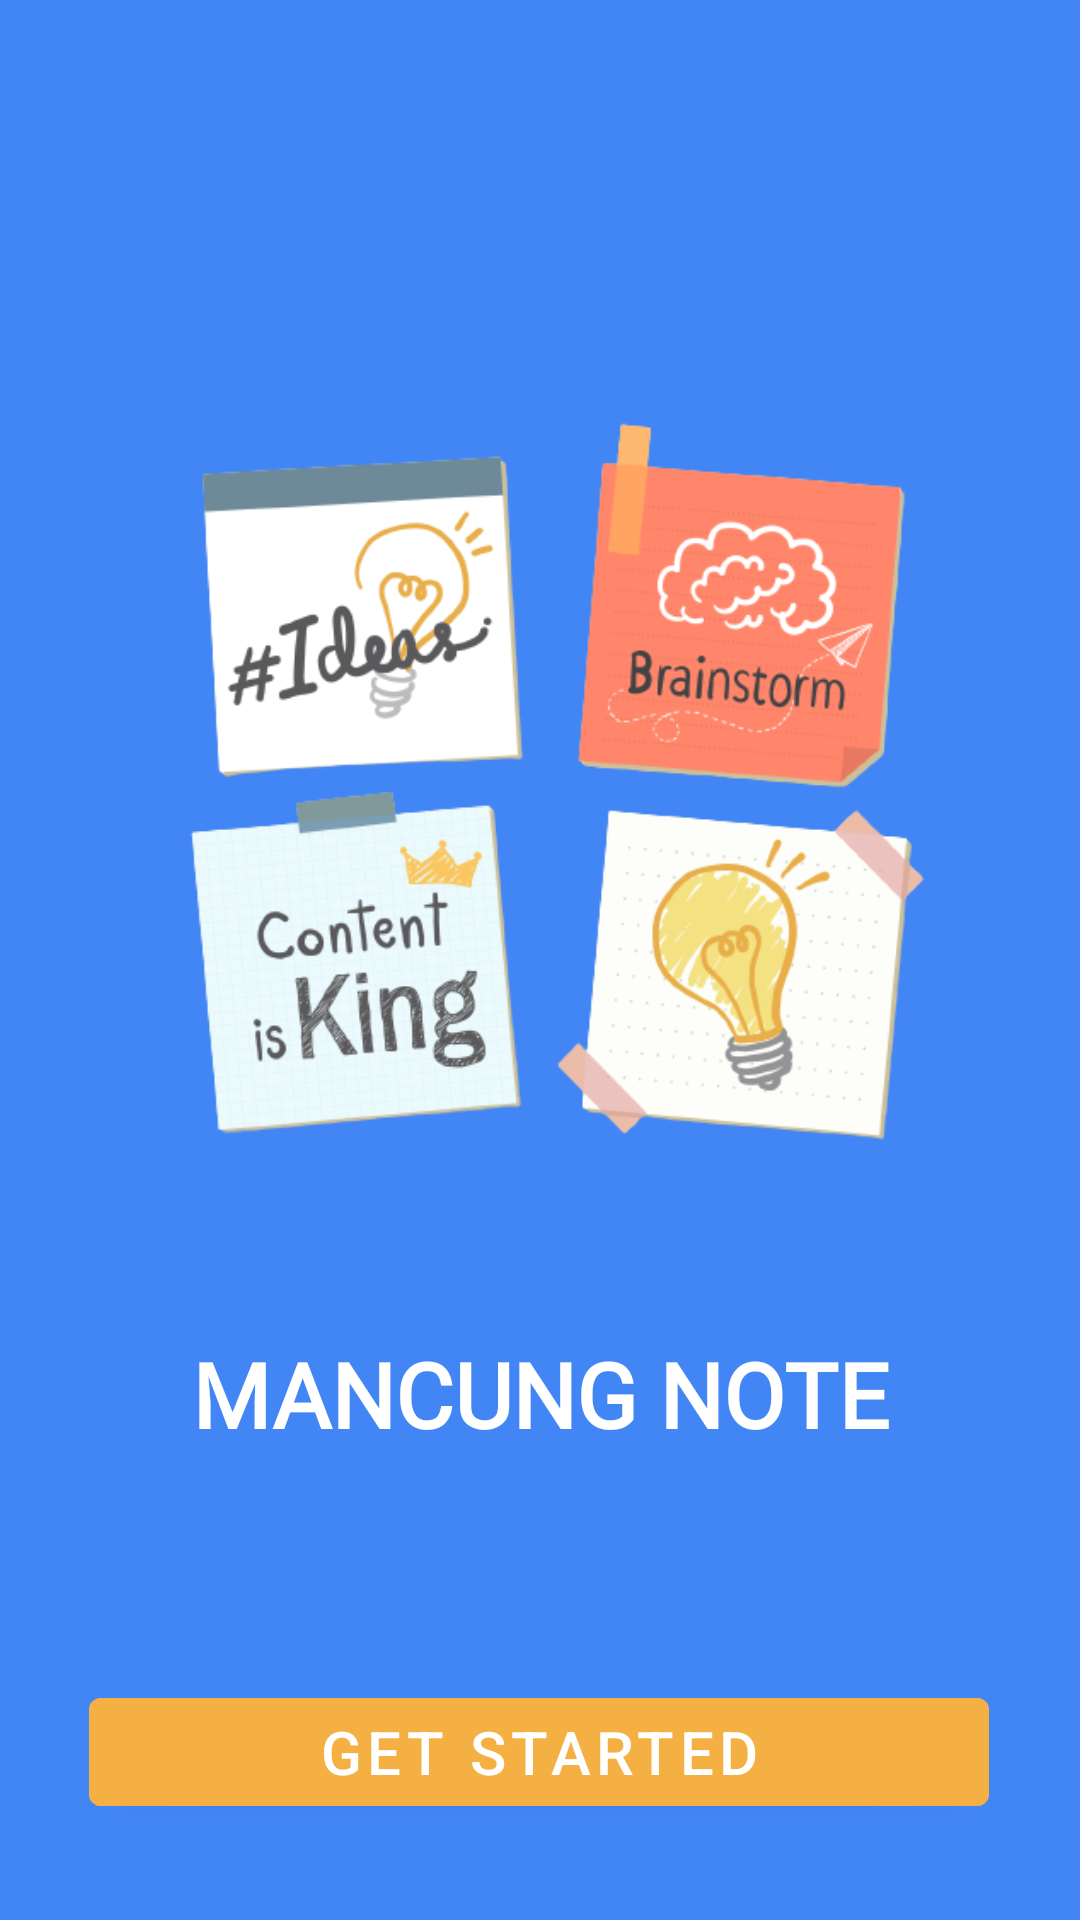

Write the Android layout XML for this screen, with the resource values it uses.
<!-- AndroidManifest.xml: application theme Theme.UasAKBIF110119011 -->
<!-- res/layout/page1.xml -->
<?xml version="1.0" encoding="utf-8"?>
<androidx.constraintlayout.widget.ConstraintLayout xmlns:android="http://schemas.android.com/apk/res/android"
    xmlns:app="http://schemas.android.com/apk/res-auto"
    xmlns:tools="http://schemas.android.com/tools"
    android:layout_width="match_parent"
    android:layout_height="match_parent"
    android:background="@color/google_blue"
    >

    <ImageView
        android:id="@+id/gambar1"
        android:layout_width="300dp"
        android:layout_height="300dp"
        android:layout_centerHorizontal="true"
        app:layout_constraintBottom_toBottomOf="parent"
        app:layout_constraintEnd_toEndOf="parent"
        app:layout_constraintStart_toStartOf="parent"
        app:layout_constraintTop_toTopOf="parent"
        app:layout_constraintVertical_bias="0.32999998"
        app:srcCompat="@drawable/page3" />

    <TextView
        android:id="@+id/judul"
        android:layout_width="wrap_content"
        android:layout_height="wrap_content"
        android:layout_below="@id/gambar1"
        android:layout_centerHorizontal="true"
        android:layout_marginTop="32dp"
        android:text="MANCUNG NOTE"
        android:fontFamily="@font/lato"
        android:textColor="@color/white"
        android:textSize="30dp"
        android:textStyle="bold"
        app:layout_constraintEnd_toEndOf="parent"
        app:layout_constraintStart_toStartOf="parent"
        app:layout_constraintTop_toBottomOf="@+id/gambar1" />

    <TextView
        android:id="@+id/deskripsi"
        android:layout_width="wrap_content"
        android:layout_height="wrap_content"
        android:layout_below="@id/judul"
        android:layout_centerHorizontal="true"
        android:layout_marginBottom="224dp"
        android:text="Sebuah aplikasi catatan kepercayaan anda"
        android:textColor="@color/white"
        android:fontFamily="@font/lato"
        android:textStyle="bold"
        android:textSize="20dp"
        app:layout_constraintBottom_toBottomOf="parent"
        app:layout_constraintEnd_toEndOf="parent"
        app:layout_constraintHorizontal_bias="0.496"
        app:layout_constraintStart_toStartOf="parent"
        app:layout_constraintTop_toBottomOf="@+id/judul" />

    <Button
        android:id="@+id/button"
        android:layout_width="300dp"
        android:layout_height="wrap_content"
        android:layout_below="@id/deskripsi"
        android:layout_centerHorizontal="true"
        android:layout_marginBottom="32dp"
        android:text="GET STARTED"
        android:textSize="20dp"
        android:onClick="Alihkan"
        android:backgroundTint="@color/compliment"
        app:layout_constraintBottom_toBottomOf="parent"
        app:layout_constraintEnd_toEndOf="parent"
        app:layout_constraintHorizontal_bias="0.495"
        app:layout_constraintStart_toStartOf="parent" />
</androidx.constraintlayout.widget.ConstraintLayout>
<!-- resources referenced by this layout -->
<resources>
  <color name="compliment">#F4B042</color>
  <color name="google_blue">#4285F4</color>
  <color name="white">#FFFFFFFF</color>
  <!-- drawable page3: png bitmap (drawable, 107409 bytes) -->
  <style name="Theme.UasAKBIF110119011" parent="Theme.MaterialComponents.DayNight.NoActionBar">
          
          <item name="colorPrimary">@color/google_blue</item>
          <item name="colorPrimaryVariant">@color/purple_700</item>
          <item name="colorOnPrimary">@color/white</item>
          
          <item name="colorSecondary">@color/teal_200</item>
          <item name="colorSecondaryVariant">@color/teal_700</item>
          <item name="colorOnSecondary">@color/black</item>
          
          <item name="android:statusBarColor" tools:targetApi="l">?attr/colorPrimaryVariant</item>
          
      </style>
  <color name="purple_700">#FF3700B3</color>
  <color name="teal_200">#FF03DAC5</color>
  <color name="teal_700">#FF018786</color>
  <color name="black">#FF000000</color>
</resources>
